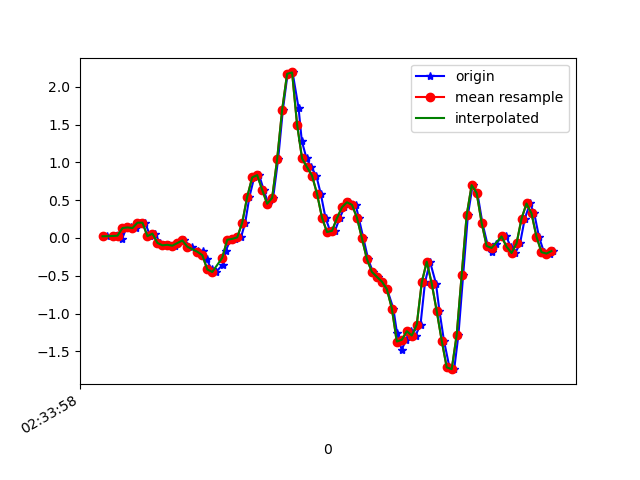

The data file committed next to this chart (first rows):
1617849238378, 544881999209143, 0.02268276, -0.1031584, 0.02330987
1617849238408, 544882018230039, 0.02635, -0.03963, -0.01212
1617849238429, 544882037275735, 0.06911, 0.1485, -0.003568
1617849238439, 544882056296615, -0.00786, -0.01519, 0.003762
1617849238455, 544882075317495, 0.1314, 0.223, -0.01945
1617849238474, 544882094356983, 0.14, -0.04452, 0.02698
1617849238493, 544882113377303, 0.1314, -0.02375, 0.00254
1617849238512, 544882132422407, 0.2023, 0.2634, -0.01334
1617849238531, 544882151442727, 0.2023, -0.1129, 0.03797
1617849238551, 544882170462983, 0.0239, 0.1375, -0.03167
1617849238572, 544882189508103, 0.05811, 0.344, 0.00254
1617849238589, 544882208527815, -0.06528, -0.08728, 0.03064
1617849238607, 544882227548103, -0.09705, 0.1998, -0.02067
1617849238626, 544882246593159, -0.08972, 0.2756, 0.01598
1617849238652, 544882265613447, -0.1019, -0.05429, 0.0453
1617849238664, 544882284658503, -0.0665, 0.1229, 0.007427
1617849238685, 544882303670919, -0.0323, 0.3232, 0.009871
1617849238717, 544882322715591, -0.1154, -0.06284, 0.06974
1617849238743, 544882341735431, -0.1875, -0.07995, 0.04897
1617849238744, 544882360755271, -0.1765, -0.02619, 0.05507
1617849238761, 544882379799943, -0.1704, 0.03368, 0.07829
1617849238778, 544882398807495, -0.2827, -0.01519, 0.1125
1617849238797, 544882417851655, -0.4159, -0.07872, 0.1308
1617849238815, 544882436870919, -0.4489, -0.07995, 0.121
1617849238841, 544882455890311, -0.3561, -0.03841, 0.0844
1617849238854, 544882474934407, -0.1679, 0.02512, 0.0453
1617849238873, 544882493943559, -0.02374, 0.08987, -0.01212
1617849238892, 544882512987271, -0.01153, 0.1351, -0.1086
1617849238915, 544882532006215, 0.008022, 0.1192, -0.2015
1617849238932, 544882551025159, 0.2011, 0.02757, -0.2589
1617849238949, 544882570068935, 0.5444, -0.1129, -0.3224
1617849238968, 544882589087815, 0.8009, -0.3218, -0.3957
1617849238988, 544882608129223, 0.8315, -0.6016, -0.4214
1617849239006, 544882627148039, 0.6372, -0.9217, -0.4434
1617849239025, 544882646166983, 0.4527, -1.162, -0.5167
1617849239044, 544882665210631, 0.5297, -1.379, -0.5888
1617849239064, 544882684229447, 1.039, -1.622, -0.6279
1617849239083, 544882703263879, 1.692, -1.844, -0.6181
1617849239102, 544882722307975, 2.17, -2.059, -0.5753
1617849239122, 544882741327239, 2.189, -2.328, -0.5045
1617849239146, 544882760346567, 1.718, -2.659, -0.4593
1617849239159, 544882779390663, 1.281, -2.967, -0.4348
1617849239178, 544882798406663, 1.051, -3.201, -0.4275
1617849239197, 544882817450695, 0.9353, -3.326, -0.43
1617849239217, 544882836469895, 0.8241, -3.322, -0.4336
1617849239235, 544882855489159, 0.5847, -3.23, -0.4849
1617849239254, 544882874533191, 0.267, -3.049, -0.5497
1617849239274, 544882893552391, 0.07888, -2.77, -0.6205
1617849239292, 544882912607623, 0.09476, -2.366, -0.7109
1617849239311, 544882931627143, 0.2634, -1.875, -0.7513
1617849239330, 544882950671367, 0.4063, -1.364, -0.7403
1617849239349, 544882969715719, 0.4723, -0.8777, -0.678
1617849239375, 544882988735239, 0.4393, -0.4245, -0.557
1617849239387, 544883007769735, 0.2695, -0.01519, -0.4177
1617849239406, 544883026788871, -0.004195, 0.3574, -0.2479
1617849239425, 544883045808263, -0.2791, 0.7081, -0.1074
1617849239444, 544883064852359, -0.4489, 1.089, 0.009871
1617849239464, 544883083871623, -0.5137, 1.497, 0.1577
1617849239482, 544883102912903, -0.576, 1.88, 0.319
1617849239501, 544883121932167, -0.6761, 2.184, 0.5108
1617849239526, 544883140976135, -0.9327, 2.448, 0.6476
... 34 more rows
